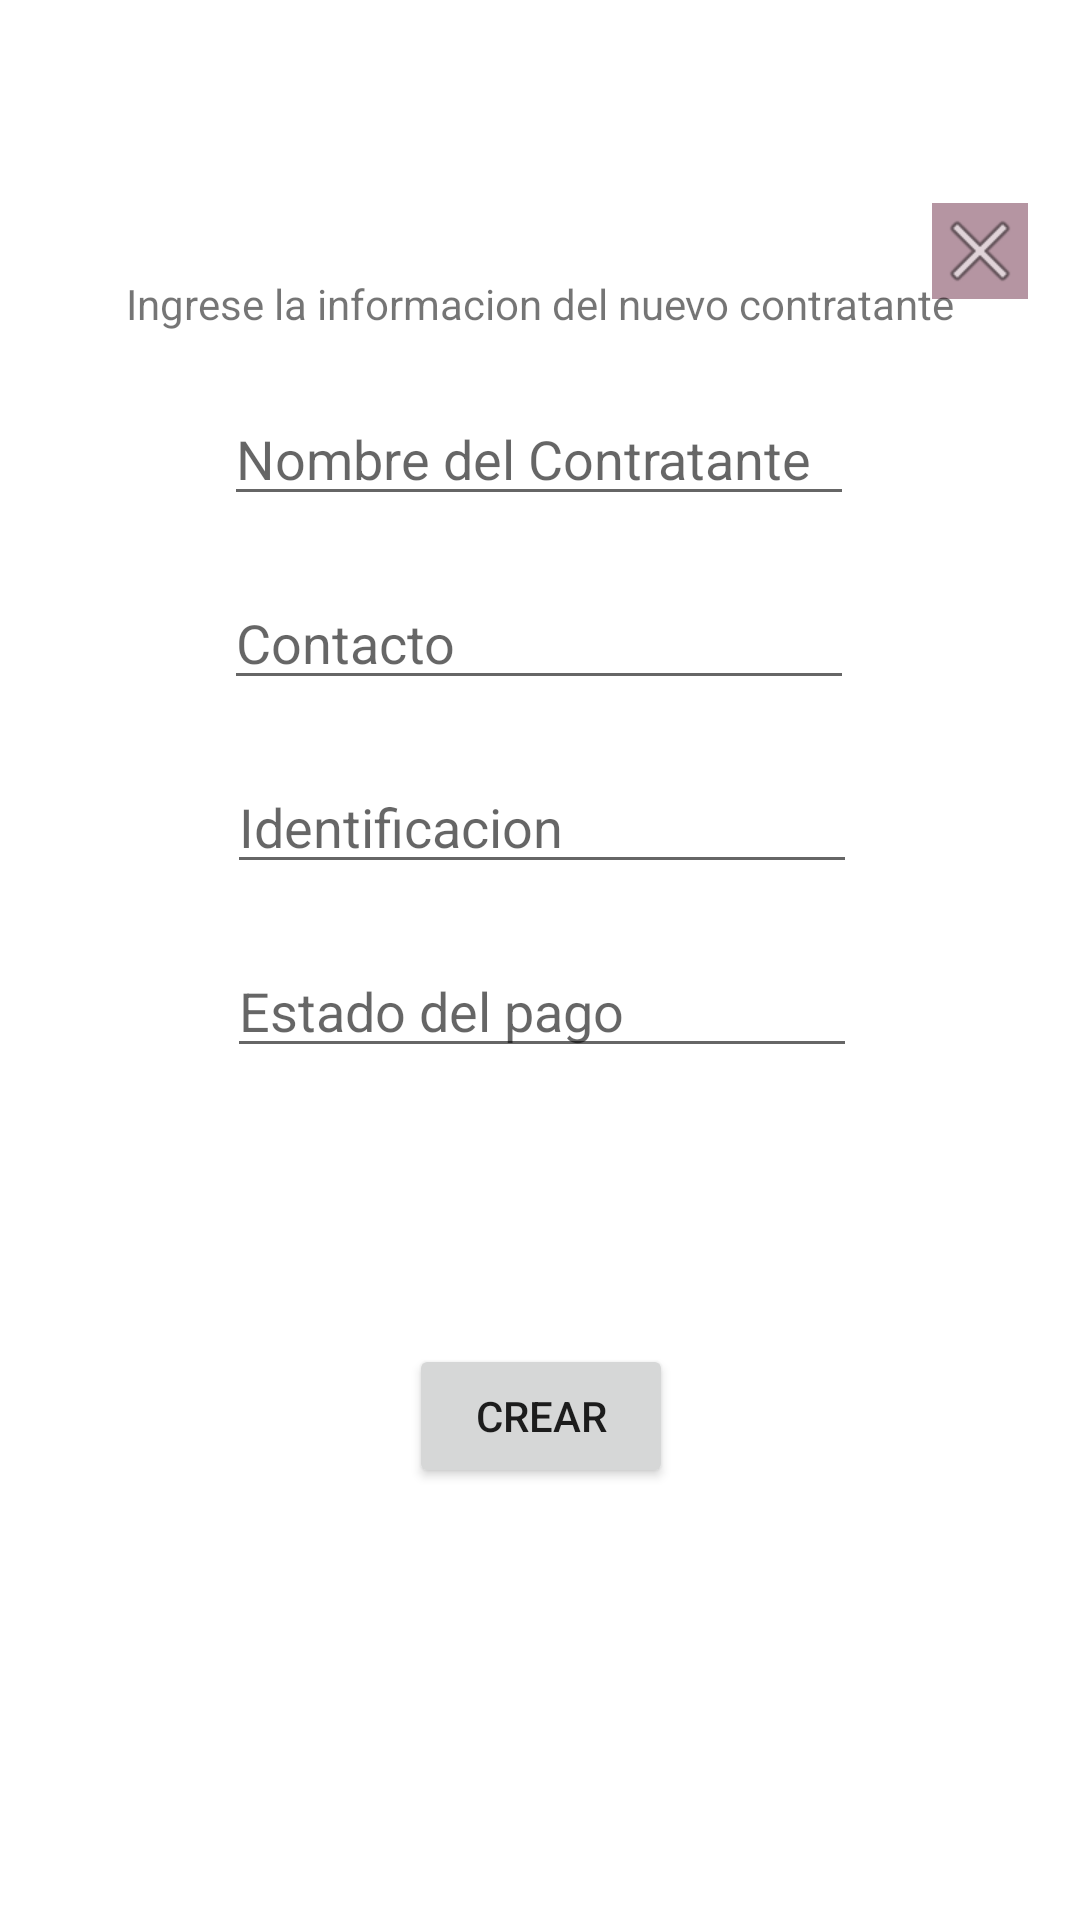

Produce the Android XML layout that renders to this screen, including the resource entries it uses.
<!-- AndroidManifest.xml: application theme Theme.Camellap -->
<!-- res/layout/nuevo_contratante_cuadro.xml -->
<?xml version="1.0" encoding="utf-8"?>
<androidx.constraintlayout.widget.ConstraintLayout xmlns:android="http://schemas.android.com/apk/res/android"
    xmlns:app="http://schemas.android.com/apk/res-auto"
    xmlns:tools="http://schemas.android.com/tools"
    android:layout_width="match_parent"
    android:layout_height="match_parent">

    <androidx.constraintlayout.widget.ConstraintLayout
        android:layout_width="357dp"
        android:layout_height="536dp"
        app:layout_constraintBottom_toBottomOf="parent"
        app:layout_constraintEnd_toEndOf="parent"
        app:layout_constraintStart_toStartOf="parent"
        app:layout_constraintTop_toTopOf="parent"
        app:layout_constraintVertical_bias="0.497">

        <ImageButton
            android:id="@+id/salir"
            android:layout_width="wrap_content"
            android:layout_height="wrap_content"
            android:layout_marginTop="16dp"
            android:layout_marginEnd="16dp"
            android:background="@color/rosa"
            app:layout_constraintEnd_toEndOf="parent"
            app:layout_constraintTop_toTopOf="parent"
            app:srcCompat="@android:drawable/ic_menu_close_clear_cancel" />

        <TextView
            android:id="@+id/tutulocontratantes"
            android:layout_width="wrap_content"
            android:layout_height="wrap_content"
            android:layout_marginTop="40dp"
            android:text="@string/nuevo_contratante_tiulo"
            android:textAlignment="center"
            app:layout_constraintEnd_toEndOf="parent"
            app:layout_constraintHorizontal_bias="0.498"
            app:layout_constraintStart_toStartOf="parent"
            app:layout_constraintTop_toTopOf="parent" />

        <EditText
            android:id="@+id/nombrecontratante"
            android:layout_width="wrap_content"
            android:layout_height="wrap_content"
            android:layout_marginTop="20dp"
            android:ems="10"
            android:hint="@string/nombre_contratante"
            android:inputType="textPersonName"
            app:layout_constraintEnd_toEndOf="parent"
            app:layout_constraintHorizontal_bias="0.496"
            app:layout_constraintStart_toStartOf="parent"
            app:layout_constraintTop_toBottomOf="@+id/tutulocontratantes" />

        <EditText
            android:id="@+id/identificacioncontratante"
            android:layout_width="wrap_content"
            android:layout_height="wrap_content"
            android:layout_marginTop="20dp"
            android:ems="10"
            android:hint="@string/identificacion"
            android:inputType="textPersonName"
            app:layout_constraintEnd_toEndOf="parent"
            app:layout_constraintHorizontal_bias="0.503"
            app:layout_constraintStart_toStartOf="parent"
            app:layout_constraintTop_toBottomOf="@+id/contatocontratante" />

        <EditText
            android:id="@+id/estadopagocontratante"
            android:layout_width="wrap_content"
            android:layout_height="wrap_content"
            android:layout_marginTop="20dp"
            android:ems="10"
            android:hint="@string/estado_contratante"
            android:inputType="textPersonName"
            app:layout_constraintEnd_toEndOf="parent"
            app:layout_constraintHorizontal_bias="0.503"
            app:layout_constraintStart_toStartOf="parent"
            app:layout_constraintTop_toBottomOf="@+id/identificacioncontratante" />

        <Button
            android:id="@+id/enviar"
            android:layout_width="wrap_content"
            android:layout_height="wrap_content"
            android:text="@string/enviar_info"
            app:layout_constraintBottom_toBottomOf="parent"
            app:layout_constraintEnd_toEndOf="parent"
            app:layout_constraintStart_toStartOf="parent"
            app:layout_constraintTop_toBottomOf="@+id/estadopagocontratante" />

        <EditText
            android:id="@+id/contatocontratante"
            android:layout_width="wrap_content"
            android:layout_height="wrap_content"
            android:layout_marginTop="20dp"
            android:ems="10"
            android:hint="@string/contacto"
            android:inputType="phone"
            app:layout_constraintEnd_toEndOf="parent"
            app:layout_constraintHorizontal_bias="0.496"
            app:layout_constraintStart_toStartOf="parent"
            app:layout_constraintTop_toBottomOf="@+id/nombrecontratante" />

    </androidx.constraintlayout.widget.ConstraintLayout>
</androidx.constraintlayout.widget.ConstraintLayout>
<!-- resources referenced by this layout -->
<resources>
  <color name="rosa">#B595A2</color>
  <string name="contacto">Contacto</string>
  <string name="enviar_info">Crear</string>
  <string name="estado_contratante">Estado del pago</string>
  <string name="identificacion">Identificacion</string>
  <string name="nombre_contratante">Nombre del Contratante</string>
  <string name="nuevo_contratante_tiulo">Ingrese la informacion del nuevo contratante</string>
  <style name="Theme.Camellap" parent="Theme.MaterialComponents.DayNight.DarkActionBar">
          
          <item name="colorPrimary">@color/vino_tinto</item>
          <item name="colorPrimaryVariant">@color/magenta</item>
          <item name="colorOnPrimary">@color/white</item>
          
          <item name="colorSecondary">@color/dorado</item>
          <item name="colorSecondaryVariant">@color/rosa_oscuro</item>
          <item name="colorOnSecondary">@color/black</item>
          
          <item name="android:statusBarColor" tools:targetApi="l">?attr/colorPrimaryVariant</item>
          
      </style>
  <color name="vino_tinto">#6B2C45</color>
  <color name="magenta">#D259A1</color>
  <color name="white">#FFFFFFFF</color>
  <color name="dorado">#A1743F</color>
  <color name="rosa_oscuro">#AE004A</color>
  <color name="black">#FF000000</color>
</resources>
